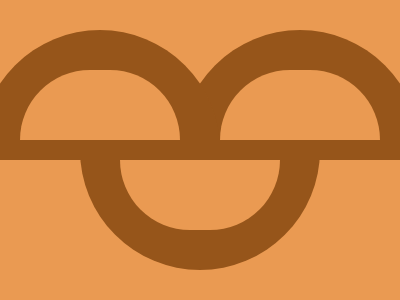

Here is a drawing made with CSS. Write the source that renders it.

<!-- file: umbrella-ride.html -->
<div pro-out1></div>
<div pro-in1></div>
<div inv-out></div>
<div inv-in></div>
<div ver></div>

<link rel="stylesheet" href="style.css">

/* file: style.css */
body {
  background: #EA9A52;
}
[ver] {
  width: 400px;
  height: 20px;
  background: #96551A;
  position: absolute;
  margin: auto;
  inset: 0;
}
[pro-out1] {
  width: 240px;
  height: 120px;
  background: #96551A;
  border-radius: 150px 150px 0 0;
  position: absolute;
  margin: auto;
  top: -120px;
  left: -200px;
  bottom: 0;
  right: 0;
  box-shadow: 200px 0 0 #96551A;
}
[pro-in1] {
  width: 160px;
  height: 70px;
  background: #EA9A52;
  border-radius: 150px 150px 0 0;
  position: absolute;
  margin: auto;
  top: -90px;
  left: -200px;
  bottom: 0;
  right: 0;
  box-shadow: 200px 0 0 #EA9A52;
}
[inv-out] {
  width: 240px;
  height: 120px;
  background: #96551A;
  border-radius: 0 0 150px 150px;
  position: absolute;
  margin: auto;
  top: 120px;
  left: 0;
  bottom: 0;
  right: 0;
}
[inv-in] {
  width: 160px;
  height: 70px;
  background: #EA9A52;
  border-radius: 0 0 150px 150px;
  position: absolute;
  margin: auto;
  top: 90px;
  left: 0;
  bottom: 0;
  right: 0;
}